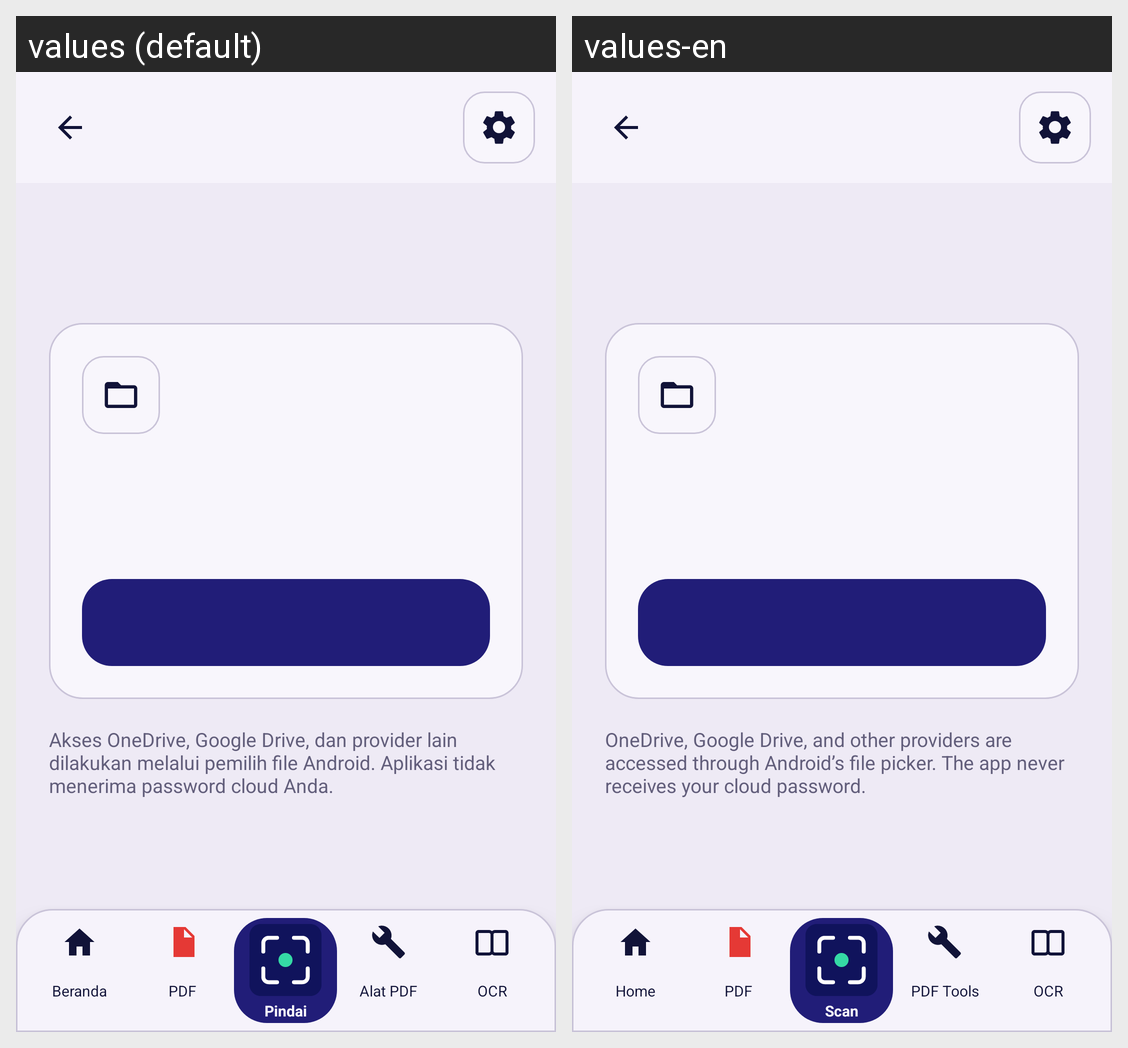

Here is an Android app screen in its default locale and in the app's own translations. Write out the translated-string differences for the strings that appear on this screen.
Android screen res/layout/activity_hub.xml rendered under 2 locales, left to right: values (default), values-en. Device: Nexus 5 (rendered at 1080×1920; each locale shown at half size, 540×960, under a caption strip naming it); theme Theme.EasyRead.System.
Strings drawn on this screen, with the default value and each locale's value (text and hints the layout hard-codes, and strings that could not be matched under every locale, appear in the picture but are not listed):

saf_cloud_note
  values: Akses OneDrive, Google Drive, dan provider lain dilakukan melalui pemilih file Android. Aplikasi tidak menerima password cloud Anda.
  values-en: OneDrive, Google Drive, and other providers are accessed through Android’s file picker. The app never receives your cloud password.

nav_home
  values: Beranda
  values-en: Home

nav_pdf
  values: PDF
  values-en: PDF

nav_scan
  values: Pindai
  values-en: Scan

nav_tools
  values: Alat PDF
  values-en: PDF Tools

nav_ocr
  values: OCR
  values-en: OCR
